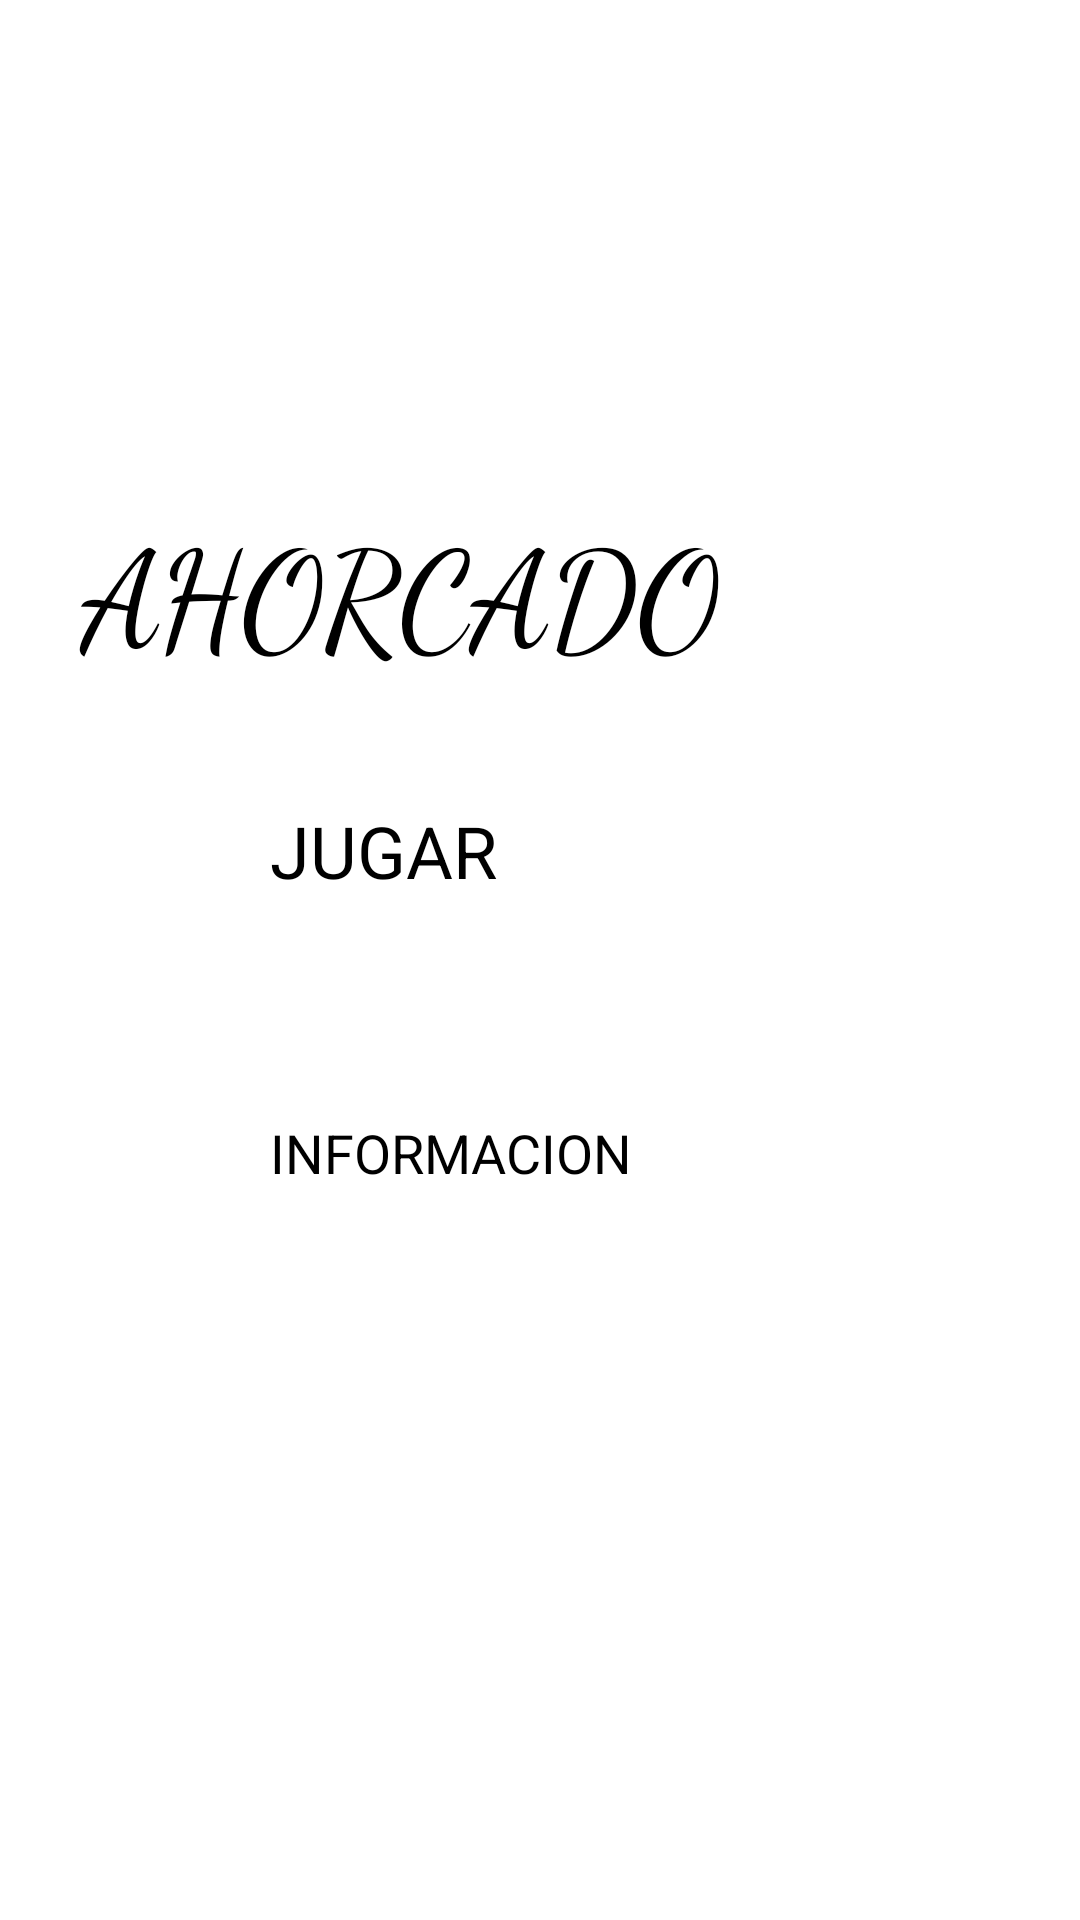

This screen was rendered from an Android layout file. Write that file and the resources it references.
<!-- AndroidManifest.xml: application theme Theme.Ahorcado -->
<!-- res/layout/activity_main.xml -->
<?xml version="1.0" encoding="utf-8"?>
<androidx.constraintlayout.widget.ConstraintLayout xmlns:android="http://schemas.android.com/apk/res/android"
    xmlns:app="http://schemas.android.com/apk/res-auto"
    xmlns:tools="http://schemas.android.com/tools"
    android:layout_width="match_parent"
    android:layout_height="match_parent"
    android:background="@drawable/background_main"
    tools:context=".MainActivity">

    <Button
        android:id="@+id/btnPlay"
        android:layout_width="180dp"
        android:layout_height="75dp"
        android:backgroundTint="@color/btnMain"
        android:onClick="goGame"
        android:text="@string/play"
        android:textSize="24sp"
        app:layout_constraintBottom_toBottomOf="parent"
        app:layout_constraintEnd_toEndOf="parent"
        app:layout_constraintStart_toStartOf="parent"
        app:layout_constraintTop_toBottomOf="@+id/tvHang"
        app:layout_constraintVertical_bias="0.115" />

    <Button
        android:id="@+id/btnInfo"
        android:layout_width="180dp"
        android:layout_height="60dp"
        android:backgroundTint="@color/btnMain"
        android:onClick="goInfo"
        android:text="@string/info"
        android:textSize="18sp"
        app:layout_constraintBottom_toBottomOf="parent"
        app:layout_constraintEnd_toEndOf="parent"
        app:layout_constraintStart_toStartOf="parent"
        app:layout_constraintTop_toBottomOf="@+id/btnPlay"
        app:layout_constraintVertical_bias="0.125" />

    <TextView
        android:id="@+id/tvHang"
        android:layout_width="249dp"
        android:layout_height="63dp"
        android:fontFamily="cursive"
        android:text="@string/hangMan"
        android:textAlignment="center"
        android:textColor="@color/black"
        android:textSize="45sp"
        app:layout_constraintBottom_toBottomOf="parent"
        app:layout_constraintEnd_toEndOf="parent"
        app:layout_constraintHorizontal_bias="0.083"
        app:layout_constraintStart_toStartOf="parent"
        app:layout_constraintTop_toTopOf="parent"
        app:layout_constraintVertical_bias="0.287" />

    <ImageView
        android:id="@+id/imageView"
        android:layout_width="115dp"
        android:layout_height="138dp"
        android:contentDescription="@string/hangMan"
        app:layout_constraintBottom_toBottomOf="parent"
        app:layout_constraintEnd_toEndOf="parent"
        app:layout_constraintHorizontal_bias="1.0"
        app:layout_constraintStart_toEndOf="@+id/tvHang"
        app:layout_constraintTop_toTopOf="parent"
        app:layout_constraintVertical_bias="0.256"
        app:srcCompat="@drawable/hangman" />

</androidx.constraintlayout.widget.ConstraintLayout>
<!-- resources referenced by this layout -->
<resources>
  <color name="black">#FF000000</color>
  <color name="btnMain">#FDD835</color>
  <string name="hangMan">AHORCADO</string>
  <string name="info">INFORMACION</string>
  <string name="play">JUGAR</string>
  <style name="Theme.Ahorcado" parent="Theme.MaterialComponents.DayNight.NoActionBar">
          
          <item name="colorPrimary">@color/purple_200</item>
          <item name="colorPrimaryVariant">@color/purple_700</item>
          <item name="colorOnPrimary">@color/black</item>
          
          <item name="colorSecondary">@color/teal_200</item>
          <item name="colorSecondaryVariant">@color/teal_200</item>
          <item name="colorOnSecondary">@color/black</item>
          
          <item name="android:statusBarColor" tools:targetApi="l">?attr/colorPrimaryVariant</item>
          
      </style>
  <color name="purple_200">#FFBB86FC</color>
  <color name="purple_700">#FF3700B3</color>
  <color name="teal_200">#FF03DAC5</color>
</resources>
